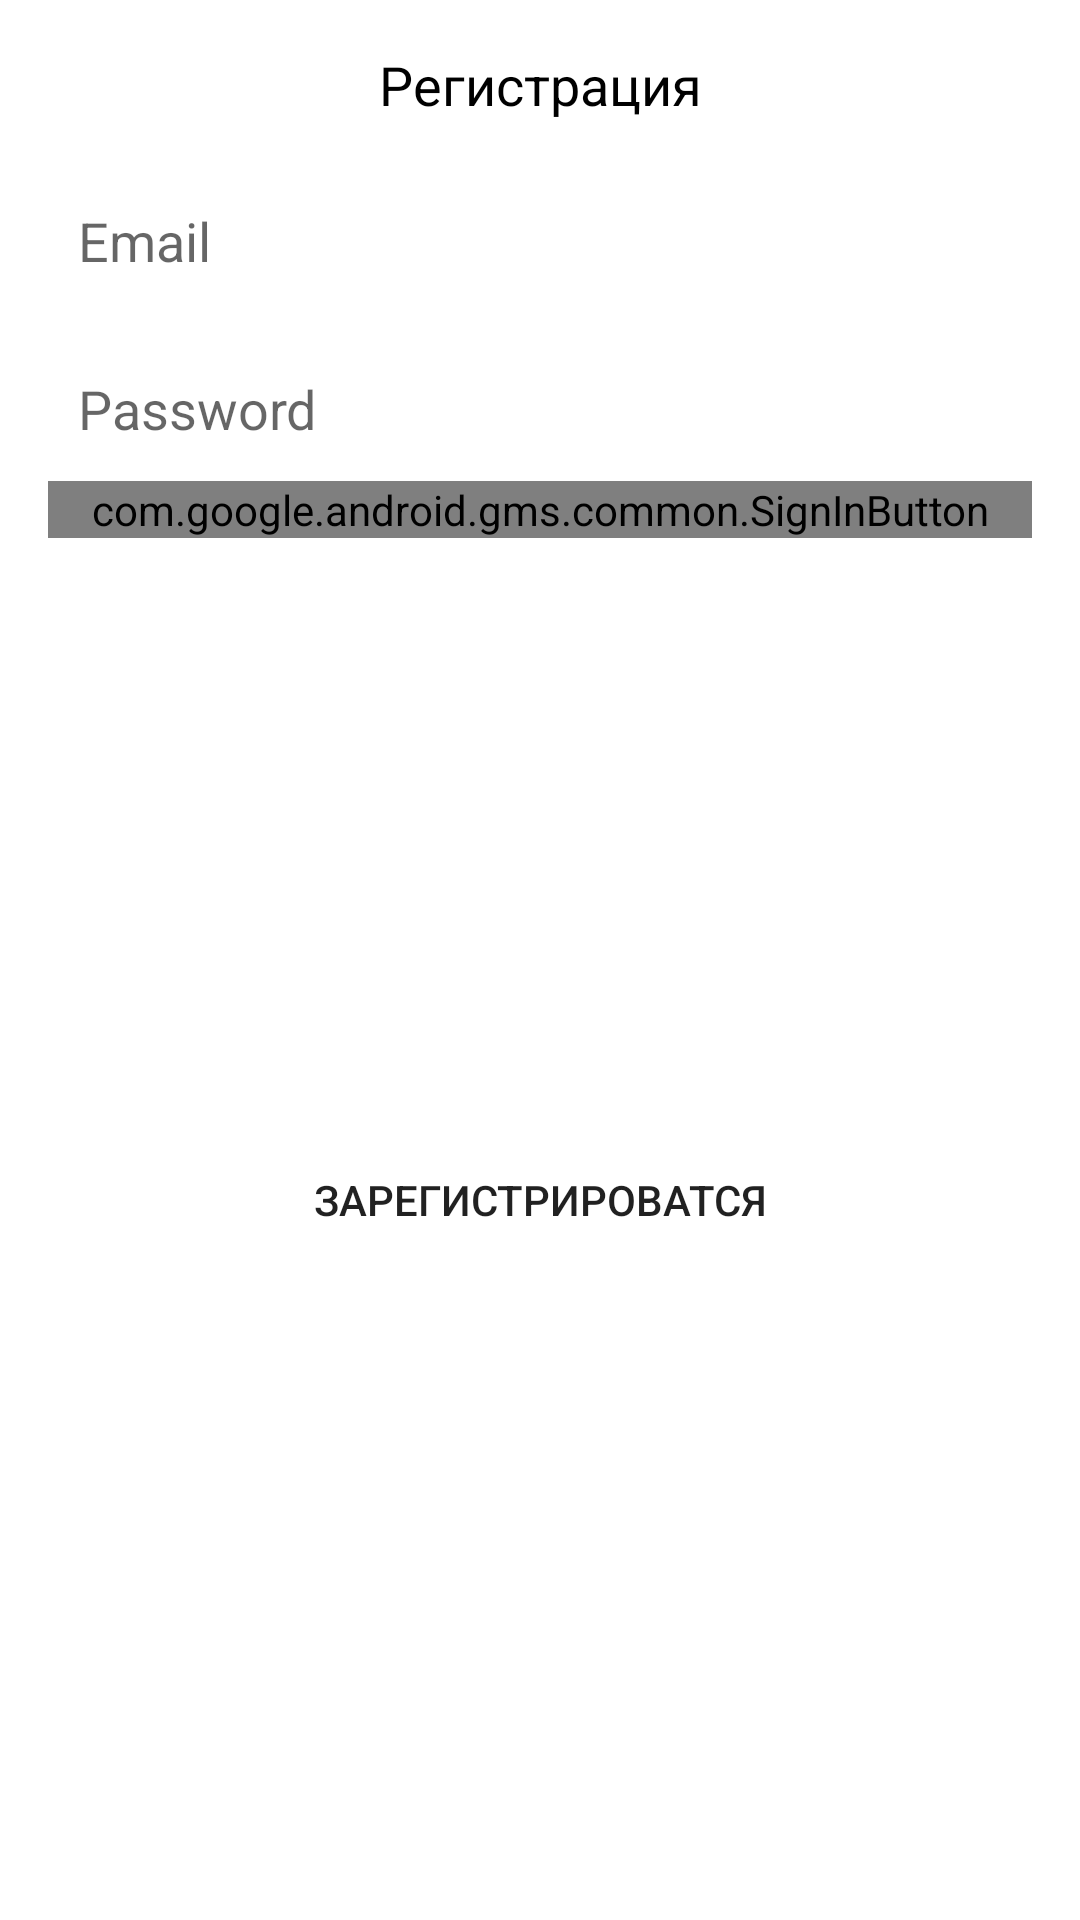

This screen was rendered from an Android layout file. Write that file and the resources it references.
<!-- AndroidManifest.xml: application theme AppTheme.NoActionBar -->
<!-- res/layout/sign_dialog.xml -->
<?xml version="1.0" encoding="utf-8"?>
<androidx.constraintlayout.widget.ConstraintLayout xmlns:android="http://schemas.android.com/apk/res/android"
    xmlns:app="http://schemas.android.com/apk/res-auto"
    xmlns:tools="http://schemas.android.com/tools"
    android:layout_width="match_parent"
    android:layout_height="match_parent">

    <TextView
        android:id="@+id/tvSignTitle"
        android:layout_width="wrap_content"
        android:layout_height="wrap_content"
        android:layout_marginTop="16dp"
        android:shadowColor="@color/black"
        android:text="@string/ac_sign_up"
        android:textColor="@color/black"
        android:textSize="18sp"
        app:layout_constraintEnd_toEndOf="parent"
        app:layout_constraintStart_toStartOf="parent"
        app:layout_constraintTop_toTopOf="parent" />

    <EditText
        android:id="@+id/edSignEmail"
        android:layout_width="0dp"
        android:layout_height="wrap_content"
        android:layout_marginStart="16dp"
        android:layout_marginTop="16dp"
        android:layout_marginEnd="16dp"
        android:autofillHints=""
        android:background="@drawable/common_google_signin_btn_icon_dark_normal_background"
        android:ems="10"
        android:hint="@string/email_hint"
        android:inputType="textPersonName|textEmailAddress"
        android:minHeight="48dp"
        android:padding="10dp"
        app:layout_constraintEnd_toEndOf="parent"
        app:layout_constraintStart_toStartOf="parent"
        app:layout_constraintTop_toBottomOf="@+id/tvDialogMessage" />

    <EditText
        android:id="@+id/edSignPassword"
        android:layout_width="0dp"
        android:layout_height="wrap_content"
        android:layout_marginTop="8dp"
        android:background="@drawable/common_google_signin_btn_icon_dark_normal_background"
        android:ems="10"
        android:hint="@string/password_hint"
        android:inputType="textPassword"
        android:minHeight="48dp"
        android:padding="10dp"
        app:layout_constraintEnd_toEndOf="@+id/edSignEmail"
        app:layout_constraintHorizontal_bias="0.0"
        app:layout_constraintStart_toStartOf="@+id/edSignEmail"
        app:layout_constraintTop_toBottomOf="@+id/edSignEmail" />

    <Button
        android:id="@+id/btSignUpIn"
        android:layout_width="0dp"
        android:layout_height="wrap_content"
        android:layout_marginBottom="16dp"
        android:background="@drawable/common_google_signin_btn_icon_dark_normal_background"
        android:text="@string/sign_up_action"
        app:layout_constraintBottom_toBottomOf="parent"
        app:layout_constraintEnd_toEndOf="@+id/edSignEmail"
        app:layout_constraintHorizontal_bias="0.0"
        app:layout_constraintStart_toStartOf="@+id/edSignEmail"
        app:layout_constraintTop_toBottomOf="@+id/btGoogleSignIn"
        app:layout_constraintVertical_bias="0.496" />

    <Button
        android:id="@+id/btForgotP"
        android:layout_width="0dp"
        android:layout_height="wrap_content"
        android:layout_marginTop="8dp"
        android:text="@string/forgot_password"
        android:visibility="gone"
        app:layout_constraintEnd_toEndOf="@+id/edSignEmail"
        app:layout_constraintHorizontal_bias="0.0"
        app:layout_constraintStart_toStartOf="@+id/edSignEmail"
        app:layout_constraintTop_toBottomOf="@+id/btSignUpIn" />

    <TextView
        android:id="@+id/tvDialogMessage"
        android:layout_width="0dp"
        android:layout_height="wrap_content"
        android:layout_marginTop="4dp"
        android:gravity="center_horizontal"
        android:text="@string/dialog_reset_email_message"
        android:textColor="@color/color_red"
        android:visibility="gone"
        app:layout_constraintEnd_toEndOf="@+id/edSignEmail"
        app:layout_constraintHorizontal_bias="0.0"
        app:layout_constraintStart_toStartOf="@+id/edSignEmail"
        app:layout_constraintTop_toBottomOf="@+id/tvSignTitle" />

    <com.google.android.gms.common.SignInButton
        android:id="@+id/btGoogleSignIn"
        android:layout_width="0dp"
        android:layout_height="wrap_content"
        android:text="Button"
        app:buttonSize="standard"
        app:layout_constraintEnd_toEndOf="@+id/btSignUpIn"
        app:layout_constraintStart_toStartOf="@+id/btSignUpIn"
        app:layout_constraintTop_toBottomOf="@+id/edSignPassword" />
</androidx.constraintlayout.widget.ConstraintLayout>
<!-- resources referenced by this layout -->
<resources>
  <color name="black">#FF000000</color>
  <color name="color_red">#F02416</color>
  <string name="ac_sign_up">Регистрация</string>
  <string name="dialog_reset_email_message">Для восстановления пароля укажите ваш Email адресс!</string>
  <string name="email_hint">Email</string>
  <string name="forgot_password">Забыли пароль?</string>
  <string name="password_hint">Password</string>
  <string name="sign_up_action">Зарегистрироватся</string>
  <style name="AppTheme.NoActionBar" parent="Theme.MaterialComponents.DayNight.DarkActionBar">
          
          <item name="colorPrimary">@color/purple_500</item>
          <item name="colorPrimaryVariant">@color/purple_700</item>
          <item name="colorOnPrimary">@color/white</item>
          <item name="windowActionBar">false</item>
          <item name="windowNoTitle">true</item>
          <item name="android:windowFullscreen">true</item>
      </style>
  <color name="purple_500">#FF6200EE</color>
  <color name="purple_700">#FF3700B3</color>
  <color name="white">#FFFFFFFF</color>
</resources>
